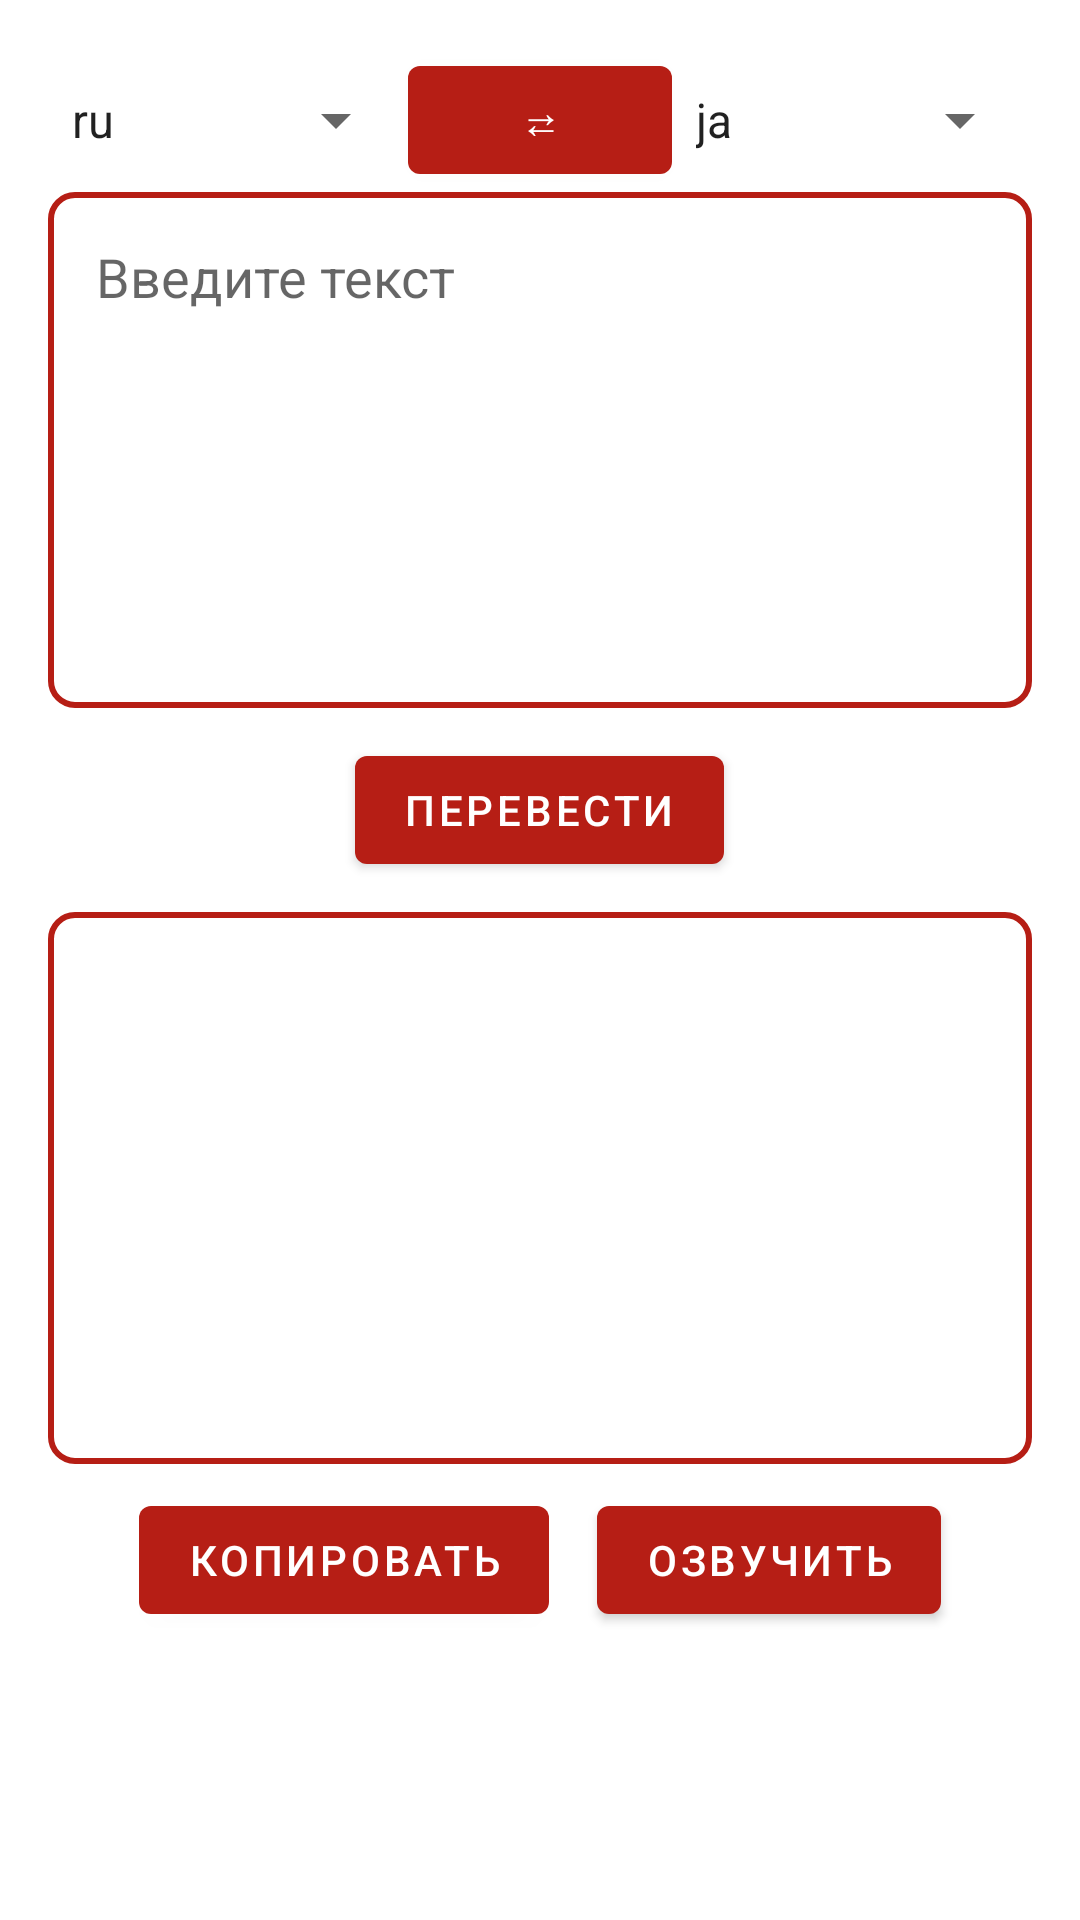

Layout XML and referenced resources for this Android screen:
<!-- AndroidManifest.xml: application theme Theme.YomuCards -->
<!-- res/layout/fragment_translator.xml -->
<?xml version="1.0" encoding="utf-8"?>
<LinearLayout xmlns:android="http://schemas.android.com/apk/res/android"
    android:layout_width="match_parent"
    android:layout_height="match_parent"
    android:orientation="vertical"
    android:layout_gravity="center"
    android:padding="16dp">

    
    <LinearLayout
        android:layout_width="match_parent"
        android:layout_height="wrap_content"
        android:orientation="horizontal"
        android:gravity="center">

        <Spinner
            android:id="@+id/spinner_from"
            android:layout_width="0dp"
            android:layout_height="wrap_content"
            android:layout_weight="1"
            android:entries="@array/languages1" />

        <Button
            android:id="@+id/btn_swap"
            android:layout_width="wrap_content"
            android:layout_height="wrap_content"
            android:text="⇄" />

        <Spinner
            android:id="@+id/spinner_to"
            android:layout_width="0dp"
            android:layout_height="wrap_content"
            android:layout_weight="1"
            android:entries="@array/languages2" />
    </LinearLayout>

    
    <EditText
        android:id="@+id/edt_input"
        android:layout_width="match_parent"
        android:layout_height="172dp"
        android:ellipsize="end"
        android:hint="Введите текст"
        android:inputType="textMultiLine"
        android:scrollbars="vertical"
        android:gravity="top|start"
        android:scrollHorizontally="false"
        android:padding="16dp"
        android:background="@drawable/edittext_background" /> 

    
    <Button
        android:id="@+id/btn_translate"
        android:layout_width="wrap_content"
        android:layout_height="wrap_content"
        android:layout_gravity="center"
        android:layout_marginTop="10dp"
        android:layout_marginBottom="10dp"
        android:text="Перевести" />

    
    <TextView
        android:id="@+id/txt_output"
        android:layout_width="match_parent"
        android:layout_height="184dp"
        android:ellipsize="end"
        android:padding="16dp"
        android:scrollbars="vertical"
        android:background="@drawable/edittext_background"
        android:text="" />

    
    <LinearLayout
        android:layout_width="match_parent"
        android:layout_height="wrap_content"
        android:orientation="horizontal"
        android:gravity="center"
        android:paddingTop="8dp">

        <Button
            android:id="@+id/btn_copy"
            android:layout_width="wrap_content"
            android:layout_height="wrap_content"
            android:text="Копировать" />

        <Button
            android:id="@+id/btn_speak"
            android:layout_width="wrap_content"
            android:layout_height="wrap_content"
            android:layout_marginStart="16dp"
            android:text="Озвучить" />
    </LinearLayout>

</LinearLayout>
<!-- resources referenced by this layout -->
<resources>
  <string-array name="languages1">
          <item>ru</item> 
          <item>en</item>
          <item>fr</item>
          <item>de</item>
          <item>es</item>
      </string-array>
  <string-array name="languages2">
          <item>ja</item> 
      </string-array>
  <!-- drawable edittext_background (drawable) -->
  <shape xmlns:android="http://schemas.android.com/apk/res/android">
      <solid android:color="@color/white" />
      <corners android:radius="8dp" />
      <stroke android:width="2dp" android:color="@color/color1" />
  </shape>
  <style name="Theme.YomuCards" parent="Theme.MaterialComponents.Light.NoActionBar">
          
          <item name="buttonStyle">@style/Widget.MaterialComponents.Button</item>
          <item name="colorPrimary">#B61E15</item> 
          <item name="colorPrimaryVariant">#B61E15</item> 
          <item name="colorOnPrimary">@color/white</item> 
  
          <item name="colorSecondary">@color/secondary</item> 
          <item name="colorSecondaryVariant">@color/secondaryDark</item> 
          <item name="colorOnSecondary">@color/black</item> 
  
          <item name="colorOnBackground">@color/black</item> 
  
          <item name="colorSurface">@color/white</item> 
          <item name="colorOnSurface">@color/black</item> 
  
          <item name="colorError">@color/red</item> 
          <item name="colorOnError">@color/white</item> 
  
          
          <item name="android:statusBarColor">#B61E15</item> 
          <item name="android:navigationBarColor">#2C2C2C</item> 
  
          
          <item name="shapeAppearanceSmallComponent">@style/ShapeAppearance.MaterialComponents.SmallComponent</item>
          <item name="shapeAppearanceMediumComponent">@style/ShapeAppearance.MaterialComponents.MediumComponent</item>
          <item name="shapeAppearanceLargeComponent">@style/ShapeAppearance.MaterialComponents.LargeComponent</item>
  
  
      </style>
  <color name="white">#FFFFFFFF</color>
  <color name="color1">#B61E15</color>
  <color name="secondary">#03DAC6</color>
  <color name="secondaryDark">#018786</color>
  <color name="black">#FF000000</color>
  <color name="red">#B61E15</color>
</resources>
